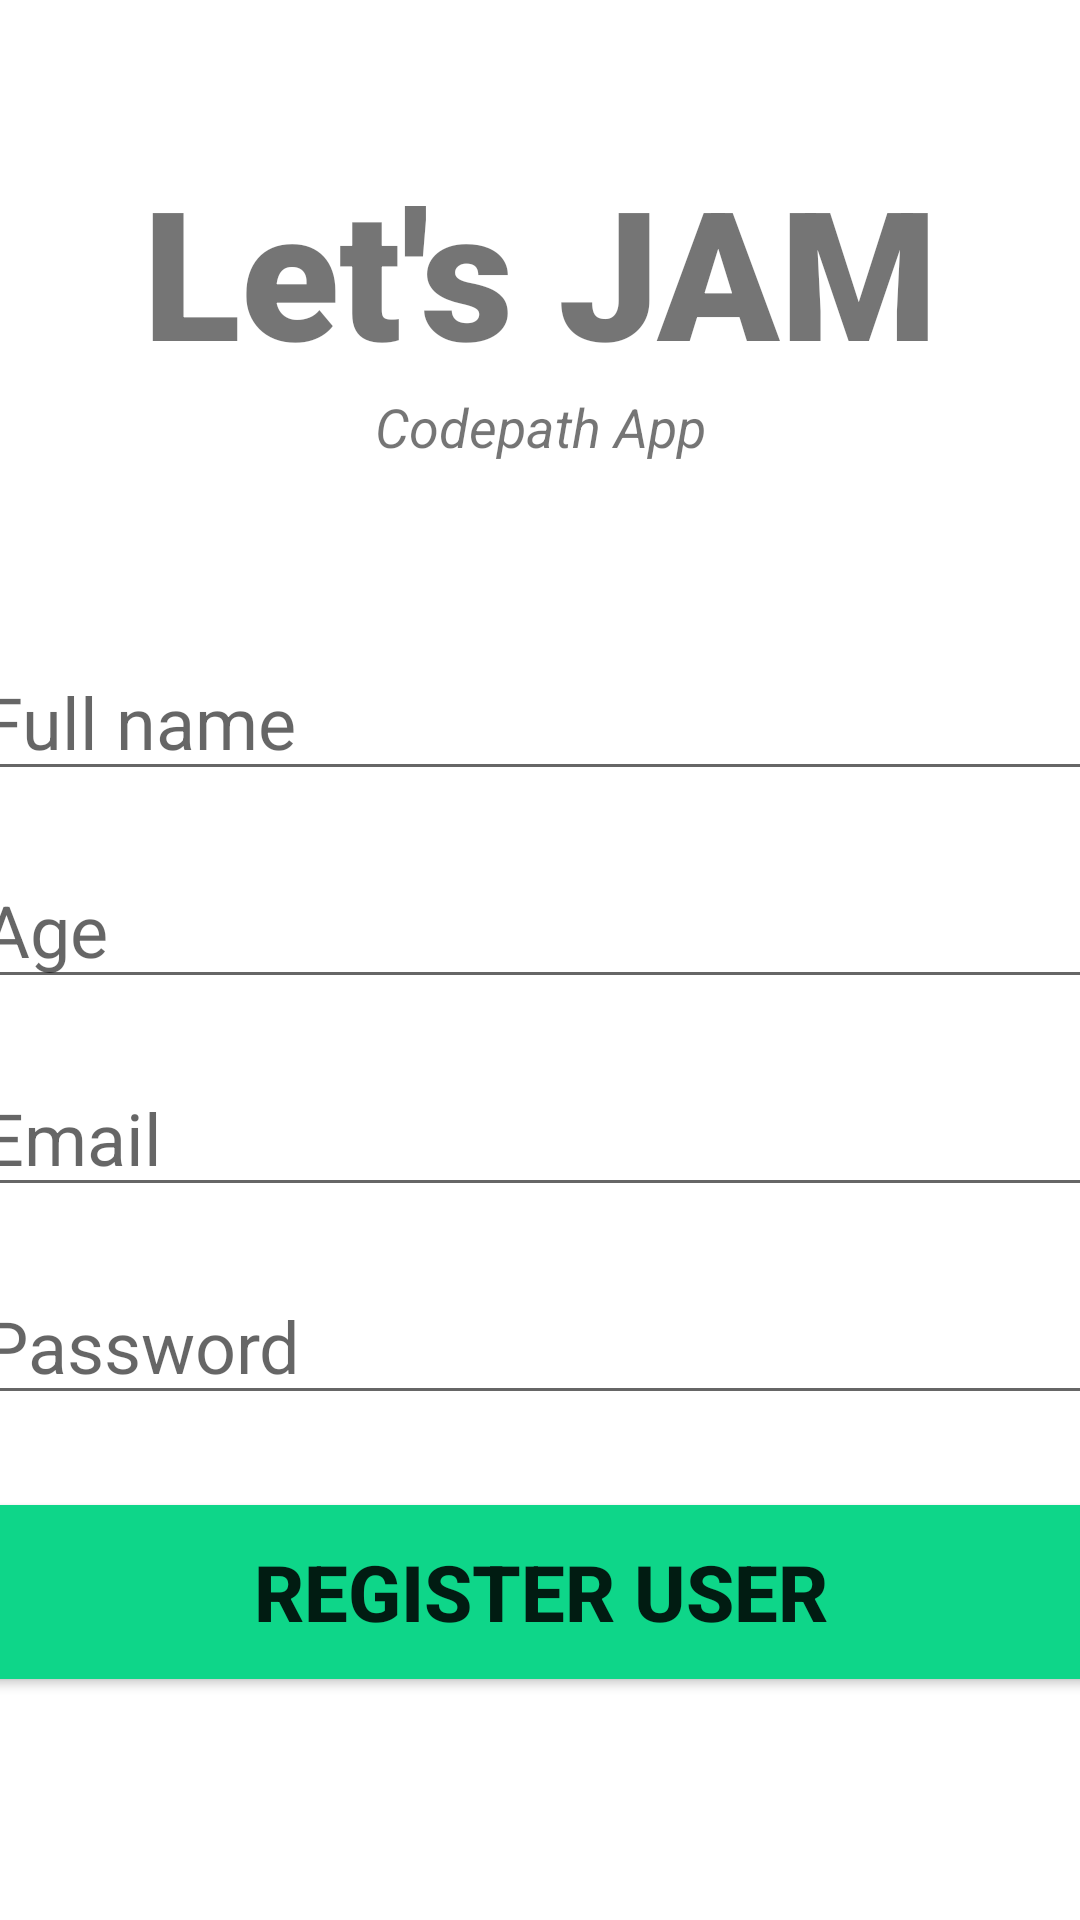

The Android layout XML behind this screen, and the referenced resources:
<!-- AndroidManifest.xml: application theme Theme.LetsJam -->
<!-- res/layout/activity_register_user.xml -->
<?xml version="1.0" encoding="utf-8"?>
<androidx.constraintlayout.widget.ConstraintLayout xmlns:android="http://schemas.android.com/apk/res/android"
    xmlns:app="http://schemas.android.com/apk/res-auto"
    xmlns:tools="http://schemas.android.com/tools"
    android:layout_width="match_parent"
    android:layout_height="match_parent"
    tools:context=".RegisterUser">


    <TextView
        android:id="@+id/banner"
        android:layout_width="match_parent"
        android:layout_height="wrap_content"
        android:text="Let's JAM"
        android:textSize="60sp"
        android:textAlignment="center"
        android:textStyle="bold"
        android:fontFamily="sans-serif-black"
        app:layout_constraintTop_toTopOf="parent"
        app:layout_constraintRight_toRightOf="parent"
        app:layout_constraintLeft_toLeftOf="parent"
        android:layout_marginTop="50dp"
        android:gravity="center_horizontal" />

    <TextView
        android:id="@+id/bannerDescription"
        android:layout_width="wrap_content"
        android:layout_height="wrap_content"
        android:text="Codepath App"
        android:textStyle="italic"
        android:textSize="18sp"

        app:layout_constraintTop_toBottomOf="@id/banner"
        app:layout_constraintLeft_toLeftOf="parent"
        app:layout_constraintRight_toRightOf="parent"
        />


    <EditText
        android:id="@+id/fullname"
        android:layout_width="380dp"
        android:layout_height="wrap_content"
        android:layout_marginTop="60dp"
        android:ems="10"
        android:hint="Full name"
        android:inputType="text"
        android:textSize="24sp"
        app:layout_constraintLeft_toLeftOf="parent"
        app:layout_constraintRight_toRightOf="parent"
        app:layout_constraintTop_toBottomOf="@id/bannerDescription"
        />

    <EditText
        android:id="@+id/age"
        android:layout_width="380dp"
        android:layout_height="wrap_content"
        android:layout_marginTop="20dp"
        android:ems="10"
        android:hint="Age"
        android:inputType="number"
        android:textSize="24sp"
        app:layout_constraintLeft_toLeftOf="parent"
        app:layout_constraintRight_toRightOf="parent"
        app:layout_constraintTop_toBottomOf="@id/fullname"
        />

    <EditText
        android:id="@+id/email"
        android:layout_width="380dp"
        android:layout_height="wrap_content"
        android:layout_marginTop="20dp"
        android:ems="10"
        android:hint="Email"
        android:inputType="textEmailAddress"
        android:textSize="24sp"
        app:layout_constraintLeft_toLeftOf="parent"
        app:layout_constraintRight_toRightOf="parent"
        app:layout_constraintTop_toBottomOf="@id/age"
        />
    <EditText
        android:id="@+id/password"
        android:layout_width="380dp"
        android:layout_height="wrap_content"
        android:layout_marginTop="20dp"
        android:ems="10"
        android:hint="Password"
        android:inputType="textPassword"
        android:textSize="24sp"
        app:layout_constraintLeft_toLeftOf="parent"
        app:layout_constraintRight_toRightOf="parent"
        app:layout_constraintTop_toBottomOf="@id/email"
        />

    <Button
        android:id="@+id/registerUser"
        android:layout_width="380dp"
        android:layout_height="70dp"
        android:layout_marginTop="24dp"
        android:backgroundTint="#0ED689"
        android:text="Register User"

        android:textSize="26sp"
        android:textStyle="bold"
        app:layout_constraintLeft_toLeftOf="parent"
        app:layout_constraintRight_toRightOf="parent"
        app:layout_constraintTop_toBottomOf="@+id/password"
        />


    <ProgressBar
        android:id="@+id/progressBar"
        style="?android:attr/progressBarStyleLarge"
        android:layout_width="wrap_content"
        android:layout_height="wrap_content"
        android:layout_centerInParent="true"
        android:visibility="gone"
        tools:ignore="MissingConstraints"
        app:layout_constraintTop_toTopOf="parent"
        app:layout_constraintBottom_toBottomOf="parent"
        app:layout_constraintLeft_toLeftOf="parent"
        app:layout_constraintRight_toRightOf="parent"
        />



</androidx.constraintlayout.widget.ConstraintLayout>
<!-- resources referenced by this layout -->
<resources>
  <style name="Theme.LetsJam" parent="Theme.MaterialComponents.DayNight.DarkActionBar">
          
          <item name="colorPrimary">@color/purple_500</item>
          <item name="colorPrimaryVariant">@color/purple_700</item>
          <item name="colorOnPrimary">@color/white</item>
          
          <item name="colorSecondary">@color/teal_200</item>
          <item name="colorSecondaryVariant">@color/teal_700</item>
          <item name="colorOnSecondary">@color/black</item>
          
          <item name="android:statusBarColor" tools:targetApi="l">?attr/colorPrimaryVariant</item>
          
      </style>
  <!-- not gathered from this repository: default colours our renderer supplied (Android Studio template values) -->
  <color name="purple_500">#FF6200EE</color>
  <color name="purple_700">#FF3700B3</color>
  <color name="teal_200">#FF03DAC5</color>
  <color name="teal_700">#FF018786</color>
  <color name="black">#FF000000</color>
  <color name="white">#FFFFFFFF</color>
</resources>
